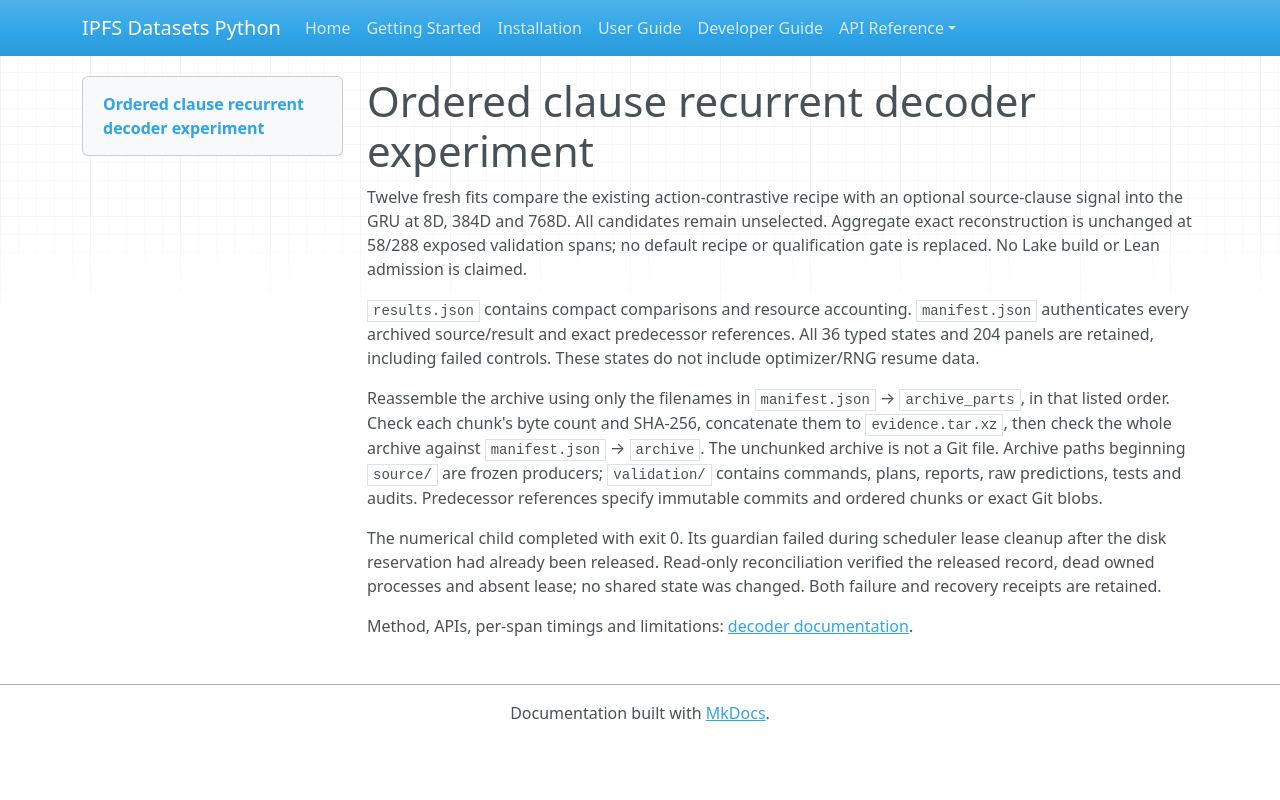

repository: endomorphosis/ipfs_datasets_py · page: implementation/reports/evidence/decoder-boundary-reconstruction-20261003/index.html · generator: mkdocs

# Ordered clause recurrent decoder experiment

Twelve fresh fits compare the existing action-contrastive recipe with an optional source-clause signal into the GRU at 8D, 384D and 768D. All candidates remain unselected. Aggregate exact reconstruction is unchanged at 58/288 exposed validation spans; no default recipe or qualification gate is replaced. No Lake build or Lean admission is claimed.

`results.json` contains compact comparisons and resource accounting. `manifest.json` authenticates every archived source/result and exact predecessor references. All 36 typed states and 204 panels are retained, including failed controls. These states do not include optimizer/RNG resume data.

Reassemble the archive using only the filenames in `manifest.json` → `archive_parts`, in that listed order. Check each chunk's byte count and SHA-256, concatenate them to `evidence.tar.xz`, then check the whole archive against `manifest.json` → `archive`. The unchunked archive is not a Git file. Archive paths beginning `source/` are frozen producers; `validation/` contains commands, plans, reports, raw predictions, tests and audits. Predecessor references specify immutable commits and ordered chunks or exact Git blobs.

The numerical child completed with exit 0. Its guardian failed during scheduler lease cleanup after the disk reservation had already been released. Read-only reconciliation verified the released record, dead owned processes and absent lease; no shared state was changed. Both failure and recovery receipts are retained.

Method, APIs, per-span timings and limitations: [decoder documentation](../../../../autoencoders/decoder_length_distillation.md#ordered-clause-conditioning-in-the-recurrent-decoder-2026-10-03).
